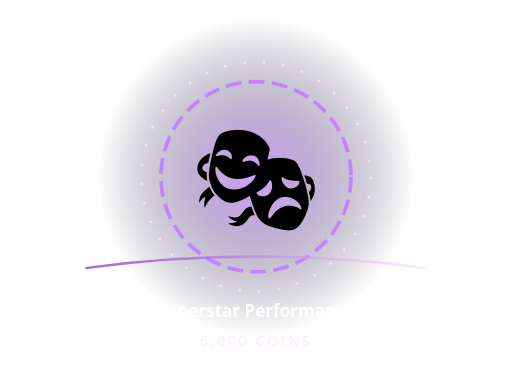
t = 0.00 s
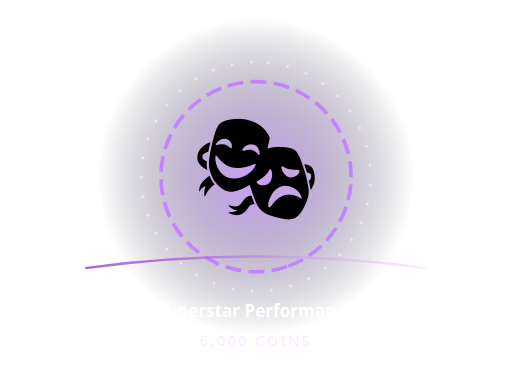
t = 0.75 s
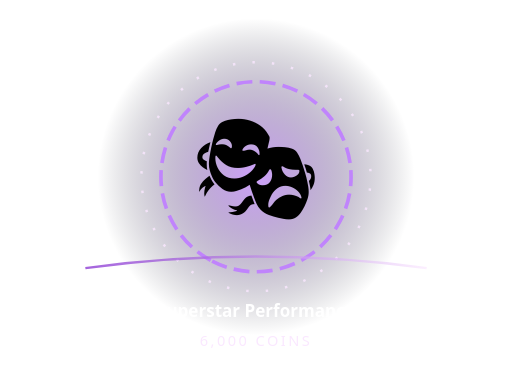
t = 1.25 s
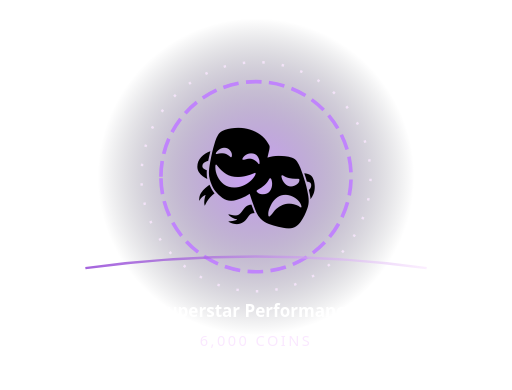
t = 1.90 s
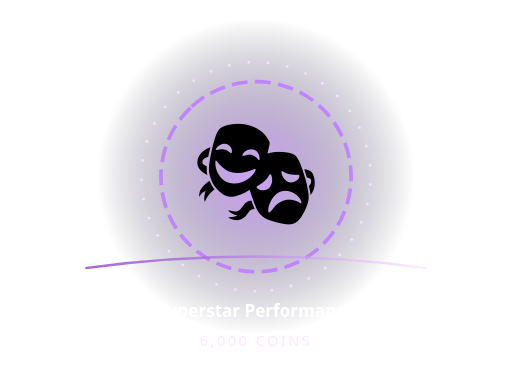
t = 2.40 s
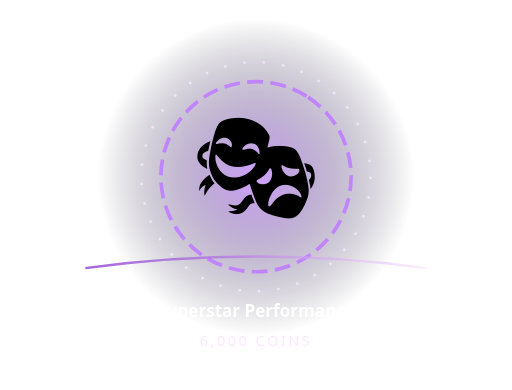
t = 3.20 s

The animated SVG that drew these frames (rendered in a browser with its animation timeline set to each time). Animation: 3 SMIL elements (animateTransform=3); one cycle of 3.80 s, repeats indefinitely.

<svg xmlns="http://www.w3.org/2000/svg" width="420" height="320" viewBox="0 0 420 320" role="img" aria-label="Animated Superstar Performance">
<defs><radialGradient id="b"><stop stop-color="#c084fc" stop-opacity=".76"/><stop offset="1" stop-color="#080c18" stop-opacity="0"/></radialGradient><linearGradient id="r"><stop stop-color="#7e22ce"/><stop offset="1" stop-color="#fae8ff"/></linearGradient></defs>
<circle cx="210" cy="145" r="130" fill="url(#b)"/>
<circle cx="210" cy="145" r="78" fill="none" stroke="#c084fc" stroke-width="3" stroke-dasharray="13 6"><animateTransform attributeName="transform" type="rotate" from="0 210 145" to="360 210 145" dur="3.8s" repeatCount="indefinite"/></circle>
<circle cx="210" cy="145" r="94" fill="none" stroke="#fae8ff" stroke-opacity=".8" stroke-width="2" stroke-dasharray="2 14"><animateTransform attributeName="transform" type="rotate" from="360 210 145" to="0 210 145" dur="3.2s" repeatCount="indefinite"/></circle>
<g><animateTransform attributeName="transform" type="translate" values="0 4;0 -8;0 4" dur="2.0s" repeatCount="indefinite"/><text x="210" y="177" font-size="94" text-anchor="middle" font-family="'Segoe UI Emoji','Apple Color Emoji',sans-serif">🎭</text></g>
<path d="M70 220 Q210 201 350 220" fill="none" stroke="url(#r)" stroke-width="2" stroke-opacity=".7"/>
<text x="210" y="260" text-anchor="middle" fill="#fff" font-family="system-ui,sans-serif" font-weight="850" font-size="14">Superstar Performance</text>
<text x="210" y="284" text-anchor="middle" fill="#fae8ff" font-family="system-ui,sans-serif" font-size="12" letter-spacing="2">6,000 COINS</text></svg>
